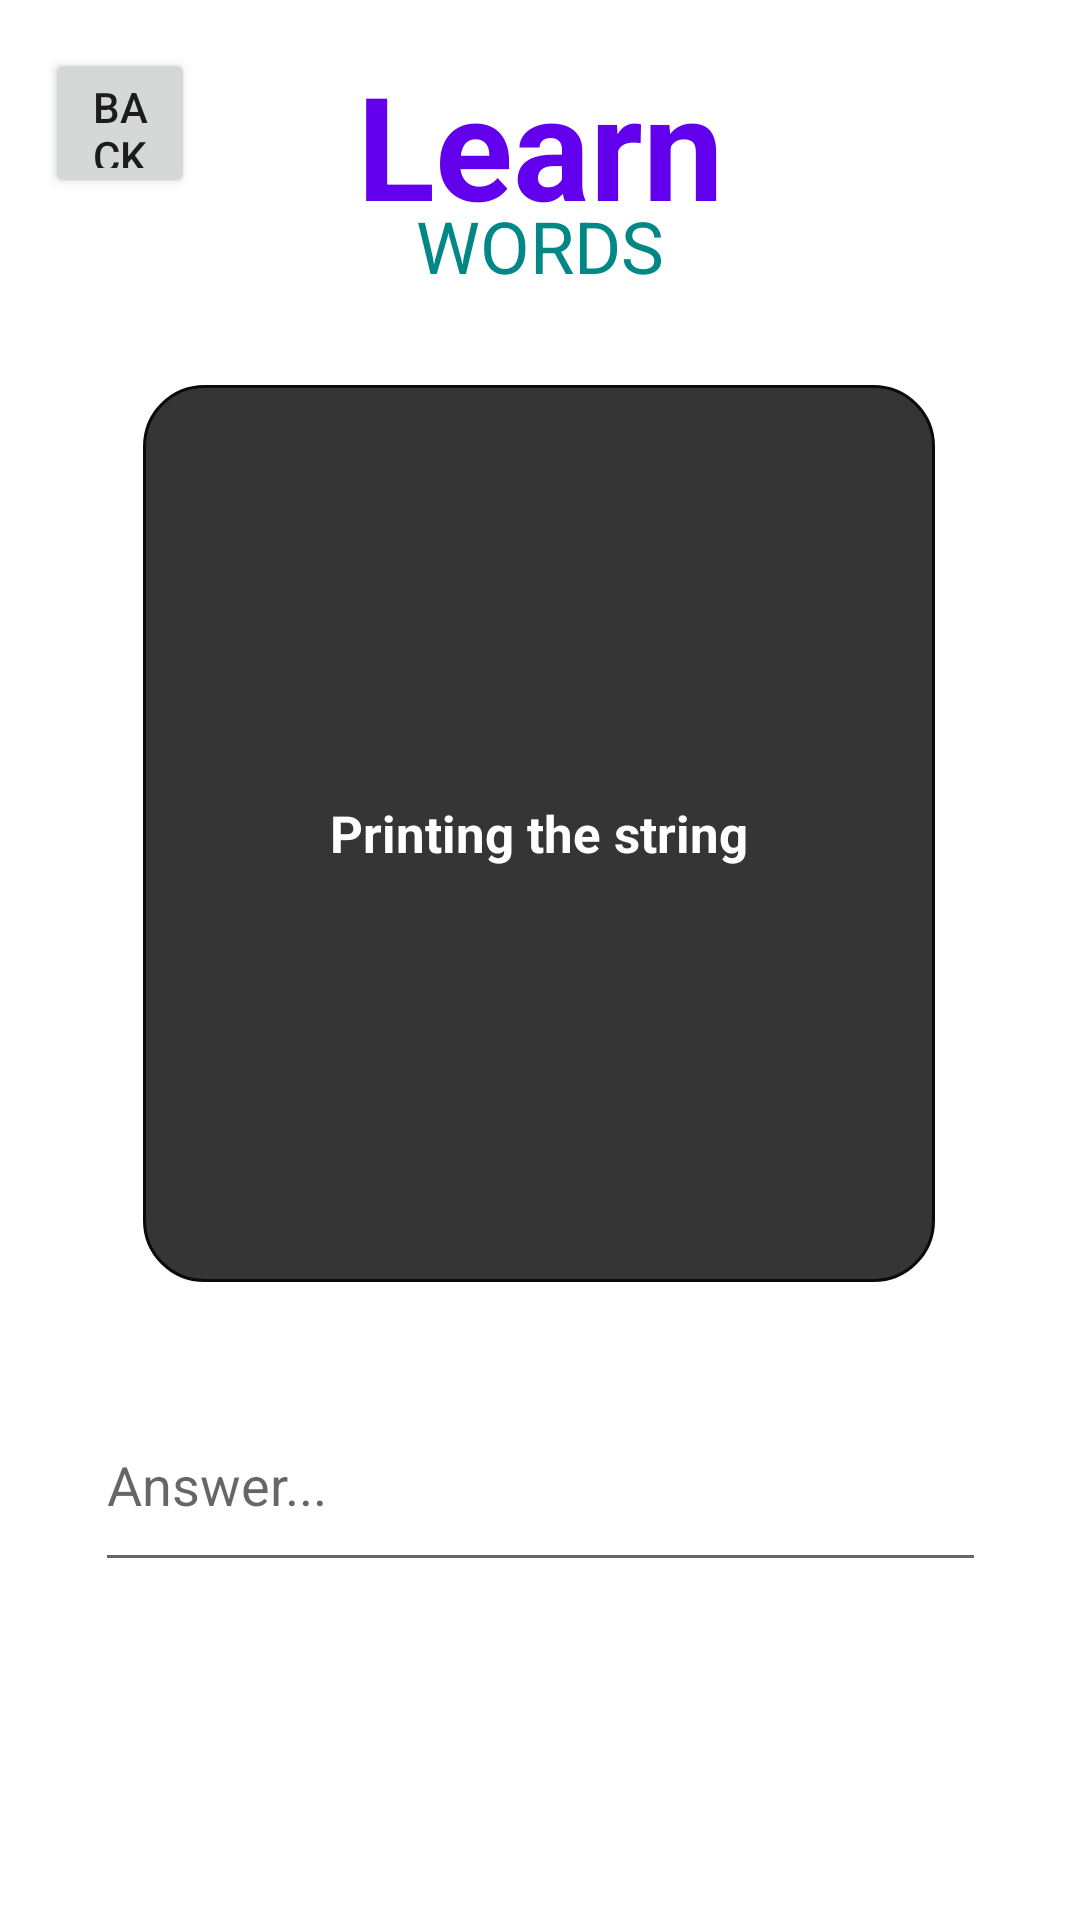

Produce the Android XML layout that renders to this screen, including the resource entries it uses.
<!-- AndroidManifest.xml: application theme Theme.MORSE -->
<!-- res/layout/fragment_learn_words.xml -->
<?xml version="1.0" encoding="utf-8"?>
<androidx.constraintlayout.widget.ConstraintLayout xmlns:android="http://schemas.android.com/apk/res/android"
    xmlns:app="http://schemas.android.com/apk/res-auto"
    xmlns:tools="http://schemas.android.com/tools"
    android:id="@+id/frameLayout10"
    android:layout_width="match_parent"
    android:layout_height="match_parent"
    tools:context=".ui.learn.words.LearnWordsFragment">


    <com.google.android.material.textfield.TextInputEditText
        android:id="@+id/learnWordsInput"
        android:layout_width="297dp"
        android:layout_height="68dp"
        android:layout_marginStart="55dp"
        android:layout_marginTop="32dp"
        android:layout_marginEnd="55dp"
        android:autoLink="none"
        android:hint="Answer..."
        android:inputType="text"
        android:textAlignment="textStart"
        app:layout_constraintEnd_toEndOf="parent"
        app:layout_constraintStart_toStartOf="parent"
        app:layout_constraintTop_toBottomOf="@+id/outputLearnWord" />


    <TextView
        android:id="@+id/outputLearnWord"
        android:layout_width="264dp"
        android:layout_height="299dp"
        android:layout_marginTop="48dp"
        android:background="@drawable/rounded_gray_background"
        android:fadingEdge="horizontal|vertical"
        android:gravity="center"
        android:lineSpacingExtra="8sp"
        android:text="Printing the string"
        android:textAlignment="center"
        android:textColor="@color/white"
        android:textSize="17sp"
        android:textStyle="bold"
        app:layout_constraintEnd_toEndOf="parent"
        app:layout_constraintHorizontal_bias="0.496"
        app:layout_constraintStart_toStartOf="parent"
        app:layout_constraintTop_toBottomOf="@+id/title_Learn_Words" />

    <Button
        android:id="@+id/backFromLearnWords"
        android:layout_width="50dp"
        android:layout_height="50dp"
        android:layout_marginStart="15dp"
        android:layout_marginTop="16dp"

        android:text="@string/back"
        android:textAlignment="center"
        app:icon="?attr/actionModeCloseDrawable"
        app:iconGravity="textTop"
        app:iconSize="30dp"
        app:layout_constraintStart_toStartOf="parent"
        app:layout_constraintTop_toTopOf="parent" />

    <TextView
        android:id="@+id/subtitle_Learn_Words"
        android:layout_width="wrap_content"
        android:layout_height="wrap_content"
        android:layout_marginTop="-15dp"
        android:text="@string/words"
        android:textAllCaps="true"
        android:textColor="?attr/colorSecondaryVariant"
        android:textSize="24sp"
        app:layout_constraintEnd_toEndOf="parent"
        app:layout_constraintStart_toStartOf="parent"
        app:layout_constraintTop_toBottomOf="@+id/title_Learn_Words" />

    <TextView
        android:id="@+id/title_Learn_Words"
        android:layout_width="wrap_content"
        android:layout_height="wrap_content"
        android:layout_marginTop="16dp"
        android:text="@string/learn"
        android:textColor="?attr/colorPrimary"
        android:textSize="48sp"
        android:textStyle="bold"
        app:layout_constraintEnd_toEndOf="parent"
        app:layout_constraintStart_toStartOf="parent"
        app:layout_constraintTop_toTopOf="parent" />

    <TextView
        android:id="@+id/learnWordsResponse"
        android:layout_width="335dp"
        android:layout_height="98dp"
        android:layout_marginBottom="32dp"
        android:background="@drawable/rounded_correct_background"
        android:fadingEdge="horizontal|vertical"
        android:gravity="center"
        android:text="@string/lorem_ipsum"
        android:textAlignment="center"

        android:textSize="48sp"
        android:visibility="invisible"
        app:layout_constraintBottom_toBottomOf="@+id/outputLearnWord"
        app:layout_constraintEnd_toEndOf="parent"
        app:layout_constraintStart_toStartOf="parent" />


</androidx.constraintlayout.widget.ConstraintLayout>
<!-- resources referenced by this layout -->
<resources>
  <color name="white">#FFFFFFFF</color>
  <!-- drawable rounded_correct_background (drawable) -->
  <?xml version="1.0" encoding="utf-8"?>
  <shape xmlns:android="http://schemas.android.com/apk/res/android"
      android:shape="rectangle">
      <solid android:color="#FF99CC00" />
      <corners android:radius="20dp" />
      <stroke android:width="1dp" android:color="#FF669900" />
      <padding android:top="10dp" android:bottom="10dp" android:left="10dp" android:right="10dp"/>
  </shape>
  <!-- drawable rounded_gray_background (drawable) -->
  <?xml version="1.0" encoding="utf-8"?>
  <shape
      xmlns:android="http://schemas.android.com/apk/res/android"
      android:shape="rectangle">
      <solid android:color="#353535" />
      <corners android:radius="20dp" />
      <stroke android:width="1dp" android:color="#0a0a0a" />
      <padding android:top="10dp" android:bottom="10dp" android:left="10dp" android:right="10dp"/>
  </shape>
  <string name="back">Back</string>
  <string name="learn" translatable="false">Learn</string>
  <string name="lorem_ipsum" translatable="false">Lorem ipsum dolor sit amet… </string>
  <string name="words" translatable="false">Words</string>
  <style name="Theme.MORSE" parent="Theme.MaterialComponents.DayNight.NoActionBar">
          
          <item name="colorPrimary">@color/purple_500</item>
          <item name="colorPrimaryVariant">@color/purple_700</item>
          <item name="colorOnPrimary">@color/white</item>
          
          <item name="colorSecondary">@color/teal_200</item>
          <item name="colorSecondaryVariant">@color/teal_700</item>
          <item name="colorOnSecondary">@color/black</item>
          
          <item name="android:statusBarColor">?attr/colorPrimaryVariant</item>
          
          <item name="colorTertiary">@android:color/holo_orange_dark</item>
          <item name="colorTertiaryContainer">@android:color/holo_red_dark</item>
          <item name="colorOnTertiary">@color/black</item>
          
      </style>
  <color name="purple_500">#FF6200EE</color>
  <color name="purple_700">#FF3700B3</color>
  <color name="teal_200">#FF03DAC5</color>
  <color name="teal_700">#FF018786</color>
  <color name="black">#FF000000</color>
</resources>
